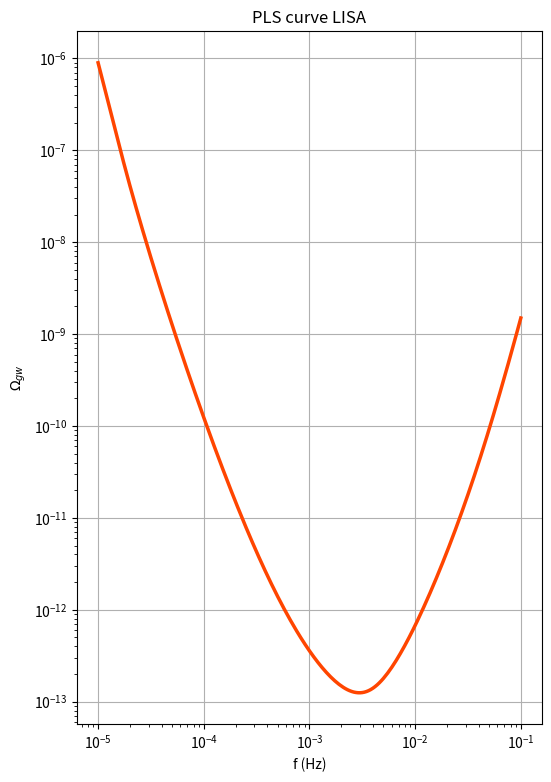
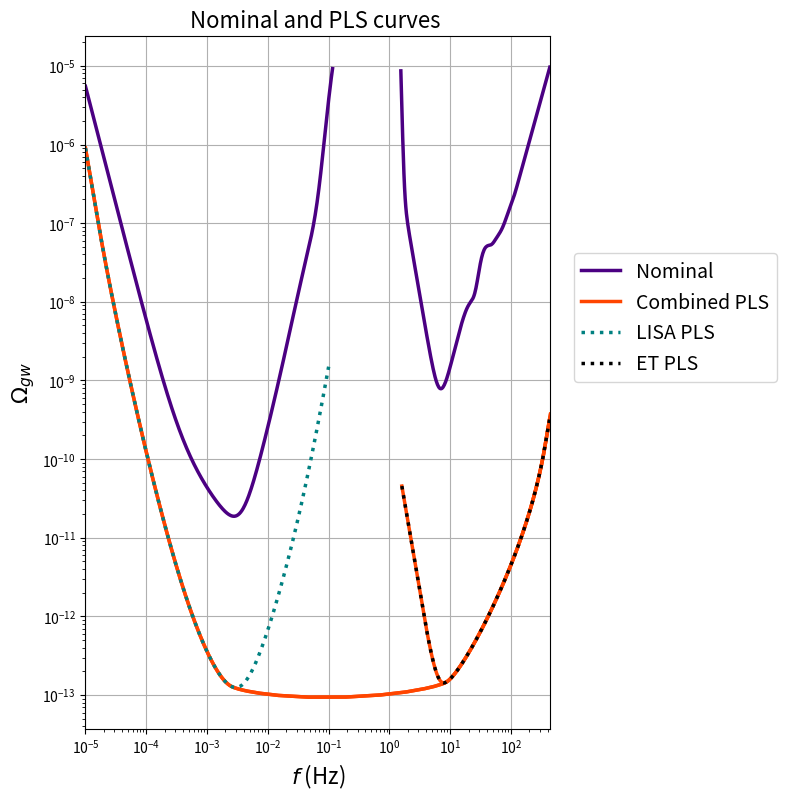

These charts were generated, in order, by the following Python code:
import matplotlib.pyplot as plt
import numpy as np
from scipy.integrate import quad
#%%
yr = 365*24*60*60 #in seconds
H0 = 100*0.67*10**(3)/(3.086*10**(22)) #1/seconds
#setting h = 0.67
pi = np.pi

#For the LISA mission they have designed the
#arms to be length L = 2.5*10^(6)
T = 3*yr
snr5 = 5
#L = 2.5e9
L = 25/3

c = 3e8

fLisa = 1/(2*pi*L)
ffmin = 10**(-5)
ffmax = 445
###############
#Change this value for how many 'steps' you want in the range of values

itera = 200

##########
elminL = (np.log10(ffmin))
elmaxL = (np.log10(10**(-1)))
elminet = np.log10(1.6)
elmaxet = (np.log10(ffmax))
ntmin = -9/2
ntmax = 9/2
step = (ntmax-ntmin)/itera
#%%
P = 12
A = 3
alpha = -11.352

def P_acc(f):
    res = A**2 *(1e-15)**2 * (1+(0.4e-3 / f)**2)*(1+(f/8e-3)**4)*(2*pi*f)**(-4)*(2*pi*f/c)**2
    return res

def P_ims(f):#* (1e-12)**2 after P
    res = P**2 * (1e-12)**2 *(1+(2e-3/f)**4)*(2*pi*f/c)**2
    return res

def N_aa(f):
    con = 2*pi*f*L
    res = 8 * (np.sin(con))**2 * (4*(1+np.cos(con)+(np.cos(con))**2)*P_acc(f)+(2+np.cos(con))*P_ims(f))
    return res

def R(f):
    res = 16*(np.sin(2*pi*f*L))**2  * (2*pi*f*L)**2 * 9/20 * 1/(1+0.7*(2*pi*f*L)**2)
    return res

def S_n(f):
    res = N_aa(f)/R(f)
    return res

def Ohms(f):
    const = 4*pi**2/(3*H0**2)
    res = const *f**3*S_n(f)
    return res

#Now finding the PLS for LISA
def Almin(nt):
    integrand = lambda f, nt:((f/fLisa)**(nt)/Ohms(f))**2
    I1 = quad(integrand, ffmin, 10**(-3), args=(nt))[0]
    I2 = quad(integrand, 10**(-3), 10**(0), args=(nt))[0]
    res = snr5/np.sqrt(2*T*sum((I1,I2)))
    return nt, res
    
#determining the envelop of the functions that bound Omega_gw for all the values of nt

ntvals = np.arange(ntmin, ntmax, step)


Atab = np.array(list(map(Almin, ntvals)))
#Our Ftab is slightly different from the mathematica script as they have the table
def Ftab(i, j):
    res = Atab[j,1]*(10**elLISA[i]/fLisa)**Atab[j,0]
    return res


elstep = (elmaxL-elminL)/itera
elLISA = np.arange(elminL, elmaxL+elstep, elstep)
i = range(len(elLISA))
j = range(len(Atab))
coordsl1 = np.array(np.meshgrid(i, j)).T.reshape(-1,2)

FtabLISA = np.array(list(map(lambda args: Ftab(*args), coordsl1))).reshape(len(elLISA), len(Atab))
maxed = []

def maxtablisa(i):
    maxed = np.log(np.max(FtabLISA[i]))
    return maxed
   
maxposlisa = range(len(FtabLISA))
maxplvals = np.array(list(map(maxtablisa, maxposlisa)))
maxpls = maxplvals
flogom = np.vstack((np.log(10**elLISA), maxpls)).T


#%%
plt.figure(figsize=(6, 9)) 
plt.loglog(np.exp(flogom[:,0]), np.exp(flogom[:,1]), color = "orangered", linewidth=2.5)
# plt.axhline(Almin(0)[1], color='r', linestyle='--')
plt.xlabel('f (Hz)')
plt.ylabel(r"$\Omega_{gw}$")
plt.title('PLS curve LISA')
plt.grid(True)
plt.xscale('log')
plt.show()


#%%
def sigp(f):
    f0 = 1
    t1 = (1-0.475*np.exp(-(f/f0-25)**2/50))
    t2 = (1-5e-4*np.exp(-(f/f0-20)**2/100))
    t3 = (1-0.2*np.exp(-((f/f0-47)**2)**0.85/100))
    t4 = (1-0.1*np.exp(-((f/f0-50)**2)**0.7/100)-0.2*np.exp(-(f/f0-45)**2/250)+0.15*np.exp(-(f/f0-85)**2/400))
    res = 0.88*((9*(f/f0)**(-30)+5.5e-6 *(f/f0)**(-4.5)+0.28e-11 * (f/f0)**3.2)*(1/2 - 1/2*np.tanh(0.06*(f/f0-42)))
                +(1/2*np.tanh(0.06*(f/f0-42)))*(0.01e-11*(f/f0)**1.9 + 20e-13 *(f/f0)**2.8))*t1*t2*t3*t4*(0.67)**2
    return res
fetstar = 10**(-2)
fi = 0.4*10**(-3)
#Now we find the PLS for ET
#This is the function for calculating the A_min values
#I separate the integration into 4 to help with the accuracy and avoid warnings
def AETmin(nt):
    integrand = lambda f, nt:((f/fetstar)**(2*nt))/sigp(f)**2
    I1 = quad(integrand, 1.6, 100, args=(nt))[0]
    I2 = quad(integrand, 100, 445, args = (nt))[0]
    res = snr5/np.sqrt(2*T*sum((I1, I2)))
    return nt, res

ntmin = -9/2
ntmax = 9/2
step = (ntmax-ntmin)/itera
ntetvals = np.arange(ntmin, ntmax+step, step)

#this array/list/map function does the same as earlier by mapping the nt values across
#without having to iterate
# aetvals = np.array(list(map(AETmin, ntetvals)))
AETtab = np.array(list(map(AETmin, ntetvals)))

def FETtab(i, j):
    res = AETtab[j,1]*(10**elET[i]/fetstar)**AETtab[j,0]
    return res


#%%

elstep = (elmaxet-elminet)/itera
elET = np.arange(elminet, elmaxet, elstep)
i = range(len(elET))
j = range(len(AETtab))
coordset = np.array(np.meshgrid(i,j)).T.reshape(-1,2)
Ftabetpls = np.array(list(map(lambda args: FETtab(*args), coordset))).reshape(len(elET), len(AETtab))
maxedET = []

def maxETpls(i):
    maxedET = np.log(np.max(Ftabetpls[i]))
    return maxedET

maxposet = range(len(Ftabetpls))
maxplsvals = np.array(list(map(maxETpls, maxposet)))
flogomET = np.vstack((np.log(10**elET), maxplsvals)).T
#%%
plt.figure(figsize=(6, 9)) 
plt.loglog(np.exp(flogomET[:,0]), np.exp(flogomET[:,1]), color = "orangered", linewidth=2.5)
plt.title("PLS curve for Einstein Telescope")
#plt.axhline(AETmin(0)[0], color='r', linestyle='--')
plt.xlabel('f (Hz)')
plt.ylabel(r"$\Omega_{gw}$")
plt.grid(True)
plt.xscale('log')
plt.show()
#%%
def omegatog(f):
    if f <= 1:
        return Ohms(f)
    if f > 1:
        return sigp(f)
    

def nomtog(f):
    if f <= 1:
        res = Ohms(f)
        if res > 1e-5:
            return
        return res
    if f > 1:
        res = sigp(f)
        if res > 1e-5:
            return
        return res
 
fvalscomb = np.logspace(np.log10(ffmin), np.log10(ffmax),750)
combine = np.array(list(map(omegatog, fvalscomb)))
nom = np.array(list(map(nomtog, fvalscomb)))
otog = np.vstack((fvalscomb, combine)).T
#%%
#combine pls curves

fstar = 1.1
ntmin = -9/2
ntmax = 9/2

def Amincomb(nt):
    integrand = lambda f, nt:(f/fstar)**(2*nt)/omegatog(f)**2
    I1 = quad(integrand, ffmin, 1e-3, args=(nt), limit = 100)[0]
    I2 = quad(integrand, 1e-3, 1e-1, args=(nt), limit = 100)[0]
    I3 = quad(integrand, 1e-1, 10, args=(nt), limit = 10000)[0]
    I4 = quad(integrand, 10, 1e2, args=(nt), limit = 10000)[0]
    I5 = quad(integrand, 1e2, ffmax, args=(nt), limit = 10000)[0]
    # integrand2 = lambda f, nt:(((f/fstar)**(nt))/sigp(f))**2
    # I6 = quad(integrand2, ffmin, 10**(0), args=(nt))[0]
    # I7 = quad(integrand2, 10**(0), 100, args=(nt))[0]
    # I8 = quad(integrand2, 100, ffmax, args=(nt))[0]
    # res = snr5/np.sqrt(2*T)*(sum((I1,I2,I3,I4,I5,I6,I7,I8)))**(-1/2)
    res = snr5/np.sqrt(2*T)*(sum((I1,I2,I3,I4,I5)))**(-1/2)
    return nt, res    


step = (ntmax-ntmin)/itera
ntcombvals = np.arange(ntmin, ntmax+step, step)
Atab3 = np.array(list(map(Amincomb, ntcombvals)))

#%%
def ftab3(i, j):
    res = Atab3[j,1]*(10**combel[i]/fstar)**Atab3[j,0]
    return res

elmin = np.log10(ffmin)
elmax = np.log10(ffmax)
elstep = (elmax-elmin)/itera
combel = np.arange(elmin, elmax, elstep)
i = range(len(combel))
j = range(len(Atab3))
coordsc1 = np.array(np.meshgrid(i, j)).T.reshape(-1,2)

Ftabcomb = np.array(list(map(lambda args: ftab3(*args), coordsc1))).reshape(len(combel), len(Atab3))


combmaxed = []
def maxtabcomb(i):
    combmaxed = np.log(np.max(Ftabcomb[i]))
    return combmaxed

maxposco = range(len(Ftabcomb))
maxcompls = np.array(list(map(maxtabcomb, maxposco)))
flogomcomb = np.vstack((np.log(10**combel), maxcompls)).T

#%%
plt.loglog(np.exp(flogomcomb[:,0]), np.exp(flogomcomb[:,1]), color = "orangered", linewidth=2.5)
plt.xscale('log')
plt.xlim(ffmin, ffmax) 
plt.xlabel('f (Hz)')
plt.ylabel(r"$\Omega_{gw}$")
plt.title('Combined PLS curve for LISA and ET')
plt.grid(True)
plt.show()

# plt.figure(figsize=(6, 9))
plt.loglog(otog[:,0], nom , color = "indigo", label = "Nominal", linewidth=2.5)
plt.loglog(np.exp(flogomcomb[:,0]), np.exp(flogomcomb[:,1]), color = "orangered", label = "Combined PLS", linewidth=2.5)
plt.loglog(np.exp(flogom[:,0]), np.exp(flogom[:,1]), ':',color = "teal", label = 'LISA PLS', linewidth=2.5)
plt.loglog(np.exp(flogomET[:,0]), np.exp(flogomET[:,1]), ':',color = "black", label = 'ET PLS', linewidth=2.5)
plt.title("Nominal and PLS curves ", fontsize = 16)
plt.legend(loc = (1.05,0.5), fontsize = 14)
plt.grid(True) 
plt.xlim(ffmin, ffmax) 
plt.xlabel(r'$f$ (Hz)', fontsize = 16)
plt.ylabel(r'$\Omega_{gw}$', fontsize = 16)
plt.show()










